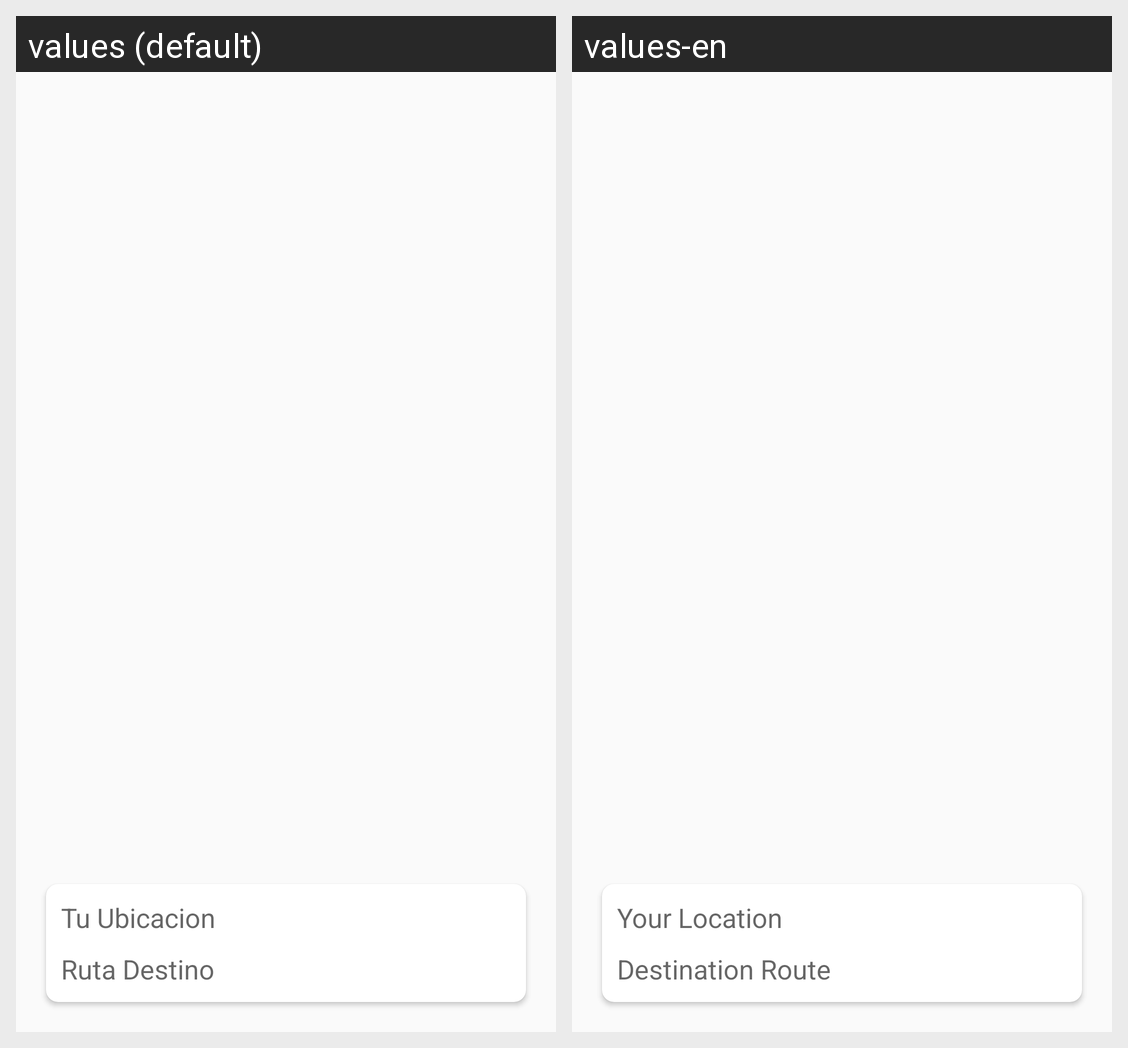

Strings drawn on this Android screen and how each of the app's shown locales translates them:
Android screen res/layout/activity_main.xml rendered under 2 locales, left to right: values (default), values-en. Device: Nexus 5 (rendered at 1080×1920; each locale shown at half size, 540×960, under a caption strip naming it); theme AppTheme.
Strings drawn on this screen, with the default value and each locale's value (text and hints the layout hard-codes, and strings that could not be matched under every locale, appear in the picture but are not listed):

card_Posicion
  values: Tu Ubicacion
  values-en: Your Location

card_RutaFin
  values: Ruta Destino
  values-en: Destination Route
